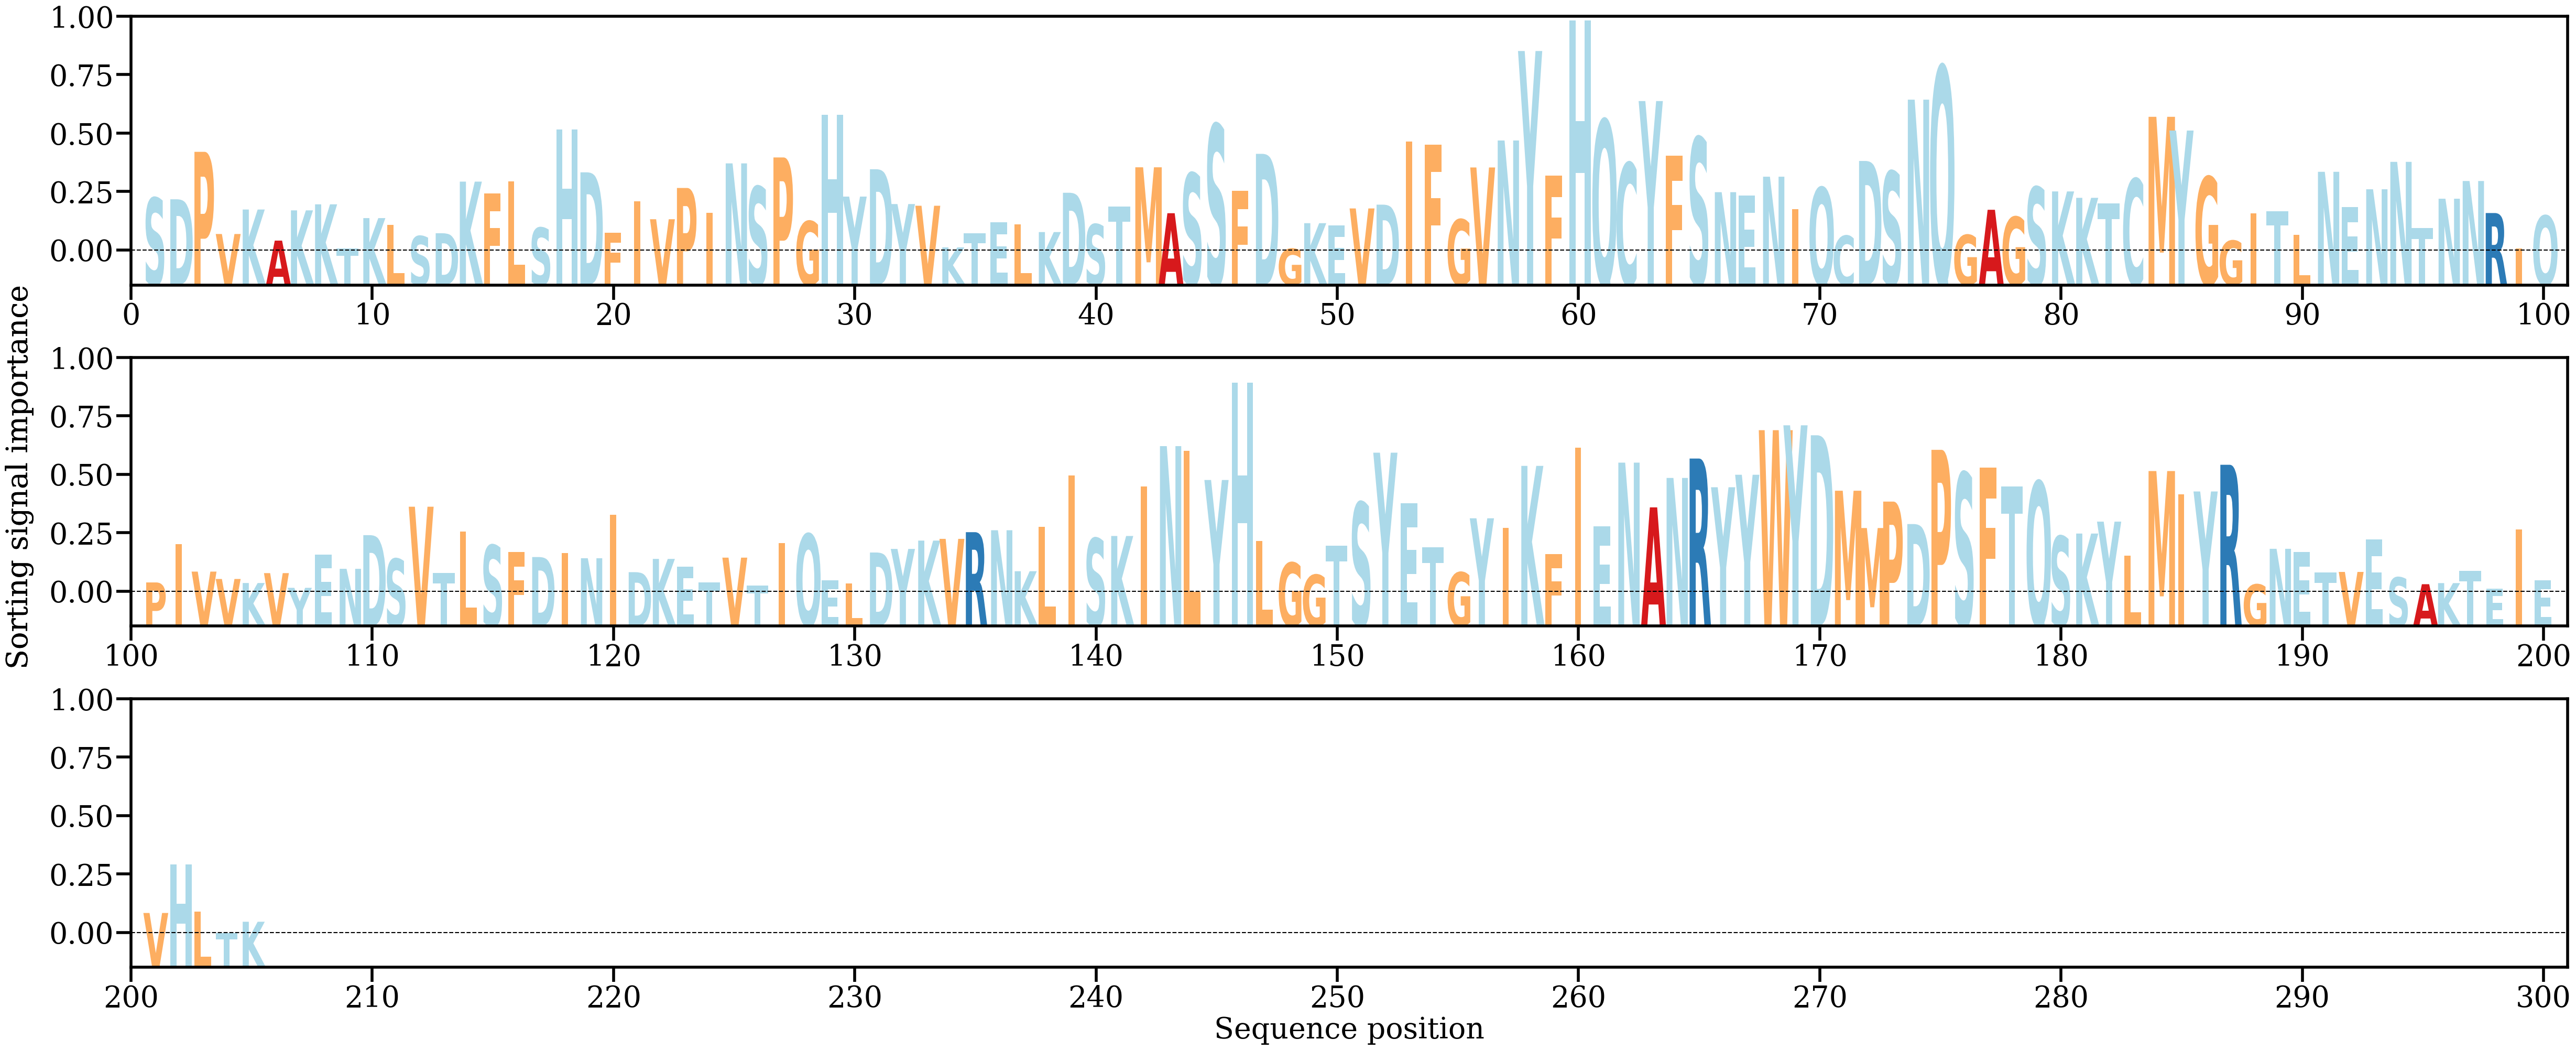

Source data for this figure (header and first rows):
AA, Alpha
S, [0.00443684]
D, [0.00437028]
P, [0.00663556]
V, [0.0027126]
K, [0.00388223]
A, [0.00239781]
K, [0.00384128]
K, [0.00412988]
T, [0.00202056]
K, [0.0034719]
L, [0.00313825]
S, [0.00261017]
D, [0.00274977]
K, [0.00521363]
F, [0.00465626]
L, [0.00523622]
S, [0.00301131]
H, [0.00771188]
D, [0.00565719]
F, [0.00278466]
I, [0.00428324]
V, [0.00341766]
P, [0.00491065]
I, [0.00372811]
N, [0.00608439]
S, [0.00497576]
P, [0.00636775]
G, [0.00332295]
H, [0.00841197]
Y, [0.0044991]
D, [0.00580433]
Y, [0.00414266]
V, [0.0040615]
K, [0.0020741]
T, [0.00273995]
E, [0.00326948]
L, [0.00317093]
K, [0.00280507]
D, [0.00468183]
S, [0.00317598]
T, [0.00402757]
M, [0.00589742]
A, [0.00370547]
S, [0.00561408]
S, [0.00794028]
F, [0.00477591]
D, [0.00653952]
G, [0.0020084]
K, [0.00322912]
E, [0.00311379]
V, [0.00393347]
D, [0.0041139]
I, [0.0071285]
F, [0.00696892]
G, [0.00340592]
V, [0.00588945]
N, [0.00717663]
Y, [0.01144836]
F, [0.00548953]
H, [0.01290671]
... 145 more rows
